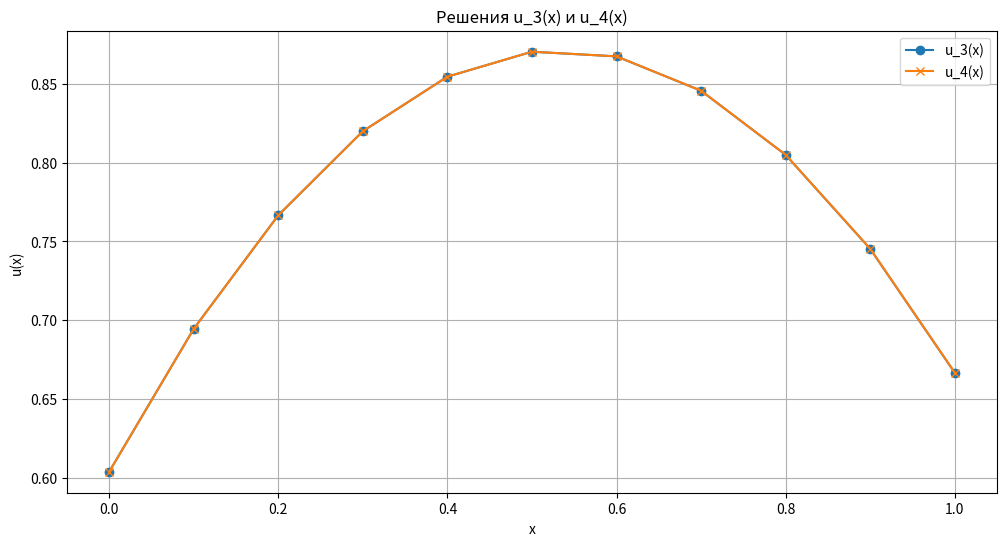
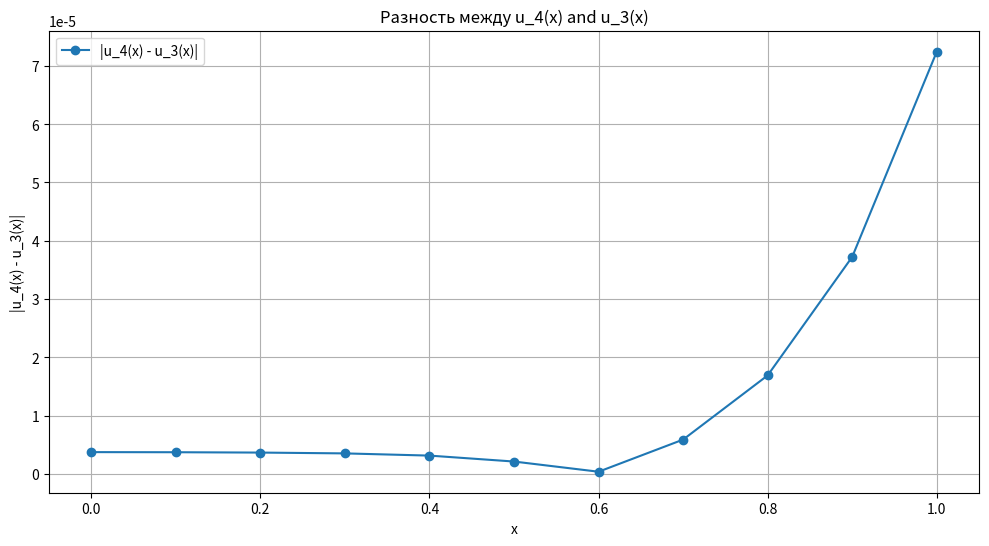
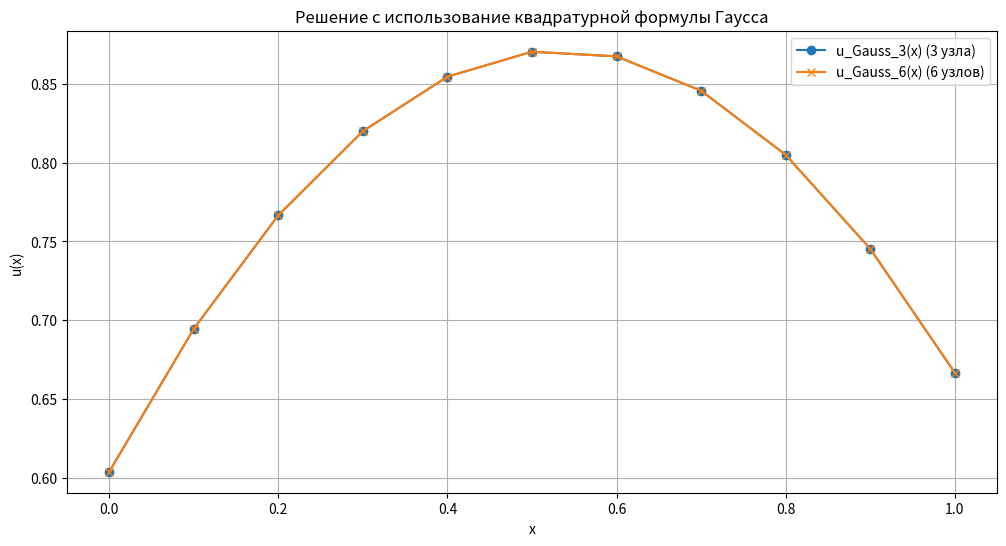
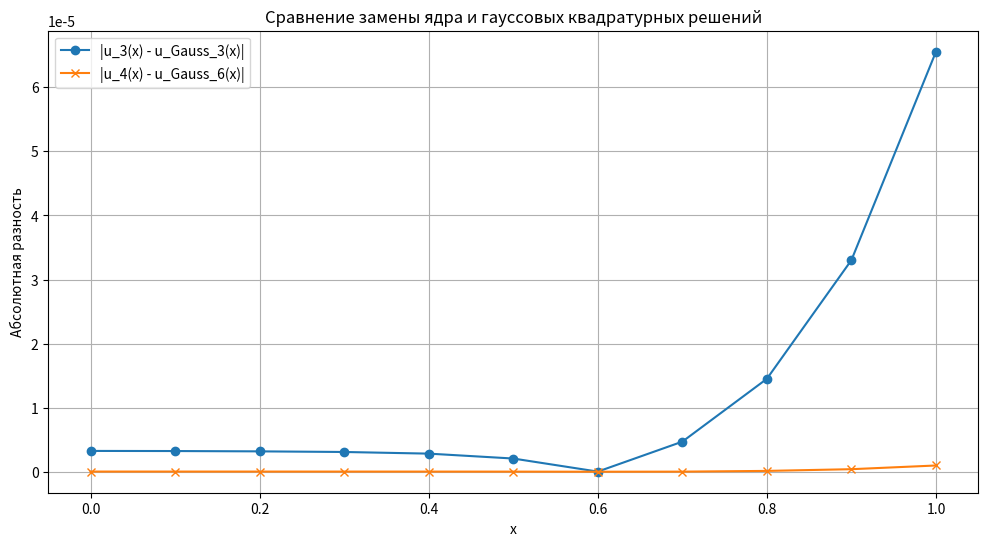

Write the Python code that produced these figures, in order.
import numpy as np
import sympy
import matplotlib.pyplot as plt

a, b = 0, 1
N = 10
h = (b - a) / N
lam = -1


def K_num(x, y):
    return np.cos(x * y) / 2


def K_sym(x, y):
    return sympy.cos(x * y) / 2


f = lambda x: 1 + x - x**2
x_symb, y_symb = sympy.symbols("x y")
f_symb = 1 + x_symb - x_symb**2


def compute_solution(K_expansion, rank):
    alpha_temp = sympy.Poly(K_expansion, y_symb).all_coeffs()
    alpha = [c for c in alpha_temp if c != 0]
    beta_temp = sympy.Poly(K_expansion, x_symb).all_coeffs()
    beta = [c / (c.subs(y_symb, 1)) for c in beta_temp if c != 0]
    # beta = []
    # for c in beta_temp:
    #     if c != 0:
    #         beta.append(c / (c.subs(y_symb, 1)))
    #     else:
    #         beta.append(0)

    alpha_y = [c.subs(x_symb, y_symb) for c in alpha]

    print("Вывод alpha и beta", alpha, "\n", beta)

    gamma = np.zeros((rank, rank))
    for i in range(rank):
        for j in range(rank):
            gamma[i, j] = sympy.integrate(beta[i] * alpha_y[j], (y_symb, a, b))

    B = np.zeros((rank, 1))
    for i in range(rank):
        B[i] = float(sympy.integrate(beta[i] * f(y_symb), (y_symb, a, b)))

    A = np.eye(rank) - lam * gamma
    C = np.linalg.solve(A, B)

    u = f_symb
    for i in range(rank):
        u += lam * float(C[i]) * alpha[i]

    u_values = np.zeros(N + 1)
    for i in range(N + 1):
        x_val = a + i * h
        u_values[i] = float(u.subs(x_symb, x_val))

    return u, u_values


K_3 = (1 / 2) - (1 / 4) * x_symb**2 * y_symb**2 + (1 / 48) * x_symb**4 * y_symb**4
u_3, u_3_values = compute_solution(K_3, 3)

# print(
#     "Вывод разности в точке 0.5, 0.5",
#     K_3.subs(x_symb, 0.5).subs(y_symb, 0.5) - K_num(0.5, 0.5),
# )

K_4 = K_3 - (1 / 1440) * x_symb**6 * y_symb**6
u_4, u_4_values = compute_solution(K_4, 4)

# print(
#     "Вывод разности в точке 0.5, 0.5",
#     K_4.subs(x_symb, 0.5).subs(y_symb, 0.5) - K_num(0.5, 0.5),
# )

# Вывод векторов значений в точках

print("u_3_values", u_3_values)
print("u_4_values", u_4_values)

max_diff = np.max(np.abs(u_4_values - u_3_values))
print("Максимальная разность между u_3 и u_4:", max_diff)

xh = np.linspace(a, b, N + 1)

plt.figure(figsize=(12, 6))
plt.plot(xh, u_3_values, label="u_3(x)", marker="o")
plt.plot(xh, u_4_values, label="u_4(x)", marker="x")
plt.title("Решения u_3(x) и u_4(x)")
plt.xlabel("x")
plt.ylabel("u(x)")
plt.legend()
plt.grid()
plt.show()

plt.figure(figsize=(12, 6))
plt.plot(xh, np.abs(u_4_values - u_3_values), label="|u_4(x) - u_3(x)|", marker="o")
plt.title("Разность между u_4(x) and u_3(x)")
plt.xlabel("x")
plt.ylabel("|u_4(x) - u_3(x)|")
plt.legend()
plt.grid()
plt.show()


def compute_gauss(N_nodes):
    leg_poly_expr = sympy.legendre(N_nodes, x_symb)
    leg_poly = sympy.Poly(leg_poly_expr, x_symb)
    T_roots = np.array([float(root) for root in leg_poly.nroots()])
    T_roots = np.sort(T_roots)

    der_legendre_expr = sympy.diff(leg_poly_expr, x_symb)
    der_legendre = sympy.Poly(der_legendre_expr, x_symb)
    A = np.zeros(N_nodes)
    for i in range(N_nodes):
        xi = T_roots[i]
        A[i] = 2 / ((1 - xi**2) * (der_legendre.eval(xi)) ** 2)

    X = 0.5 * (a + b) + 0.5 * (b - a) * T_roots
    A = A * 0.5 * (b - a)

    D = np.eye(N_nodes)
    for j in range(N_nodes):
        for k in range(N_nodes):
            D[j, k] -= lam * A[k] * K_num(X[j], X[k])
    g = np.array([f(X[i]) for i in range(N_nodes)])
    z = np.linalg.solve(D, g)

    # Вывод вектора z
    print("Вектор z:", z)

    u_Gauss = f_symb
    for i in range(N_nodes):
        u_Gauss += lam * A[i] * K_sym(x_symb, X[i]) * z[i]

    u_values = np.zeros(N + 1)
    for i in range(N + 1):
        x_val = a + i * h
        u_values[i] = float(u_Gauss.subs(x_symb, x_val))

    return u_values


u_Gauss_3_values = compute_gauss(3)
u_Gauss_6_values = compute_gauss(6)

# Вывод векторов значений для Гаусса
print("u_Gauss_3_values:", u_Gauss_3_values)
print("u_Gauss_6_values:", u_Gauss_6_values)

plt.figure(figsize=(12, 6))
plt.plot(xh, u_Gauss_3_values, label="u_Gauss_3(x) (3 узла)", marker="o")
plt.plot(xh, u_Gauss_6_values, label="u_Gauss_6(x) (6 узлов)", marker="x")
plt.title("Решение с использование квадратурной формулы Гаусса")
plt.xlabel("x")
plt.ylabel("u(x)")
plt.legend()
plt.grid()
plt.show()

diff_3 = np.abs(u_3_values - u_Gauss_3_values)
diff_4 = np.abs(u_4_values - u_Gauss_6_values)

max_diff_3 = np.max(diff_3)
max_diff_4 = np.max(diff_4)

print(
    f"Максимальная разность (Gauss-3 и Gauss-6): {np.max(np.abs(u_Gauss_6_values - u_Gauss_3_values))}"
)

plt.figure(figsize=(12, 6))
plt.plot(xh, diff_3, label="|u_3(x) - u_Gauss_3(x)|", marker="o")
plt.plot(xh, diff_4, label="|u_4(x) - u_Gauss_6(x)|", marker="x")
plt.title("Сравнение замены ядра и гауссовых квадратурных решений")
plt.xlabel("x")
plt.ylabel("Абсолютная разность")
plt.legend()
plt.grid()
plt.show()
